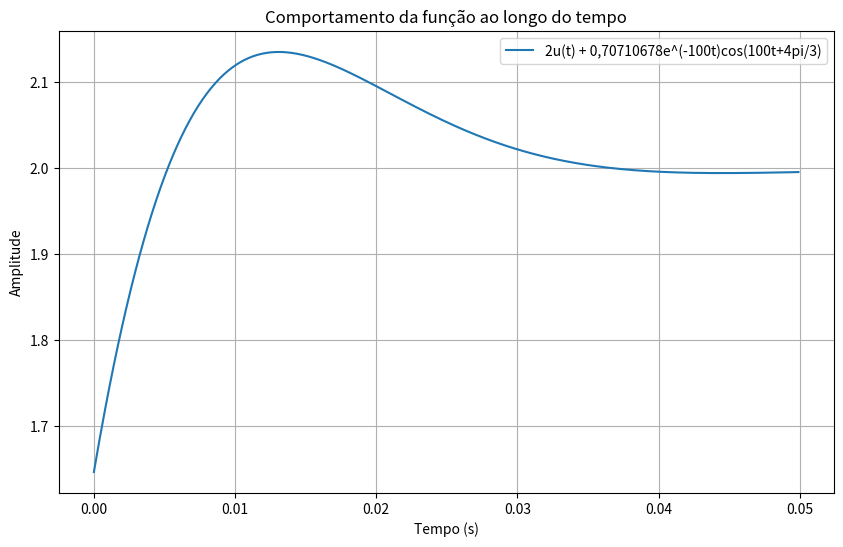

Recreate this plot in Python.
import numpy as np
import matplotlib.pyplot as plt

# Definindo a função
def function(t):
    return 2 * (t >= 0) + 0.70710678 * np.exp(-100 * t) * np.cos(100 * t + 4 * np.pi / 3)

# Criando um array de tempo de 0 a 0.05 segundos com passo de 0.0001 segundos
t = np.arange(0, 0.05, 0.0001)

# Calculando os valores da função para cada ponto de tempo
y = function(t)

# Plotando o gráfico
plt.figure(figsize=(10, 6))
plt.plot(t, y, label='2u(t) + 0,70710678e^(-100t)cos(100t+4pi/3)')
plt.xlabel('Tempo (s)')
plt.ylabel('Amplitude')
plt.title('Comportamento da função ao longo do tempo')
plt.grid(True)
plt.legend()
plt.show()